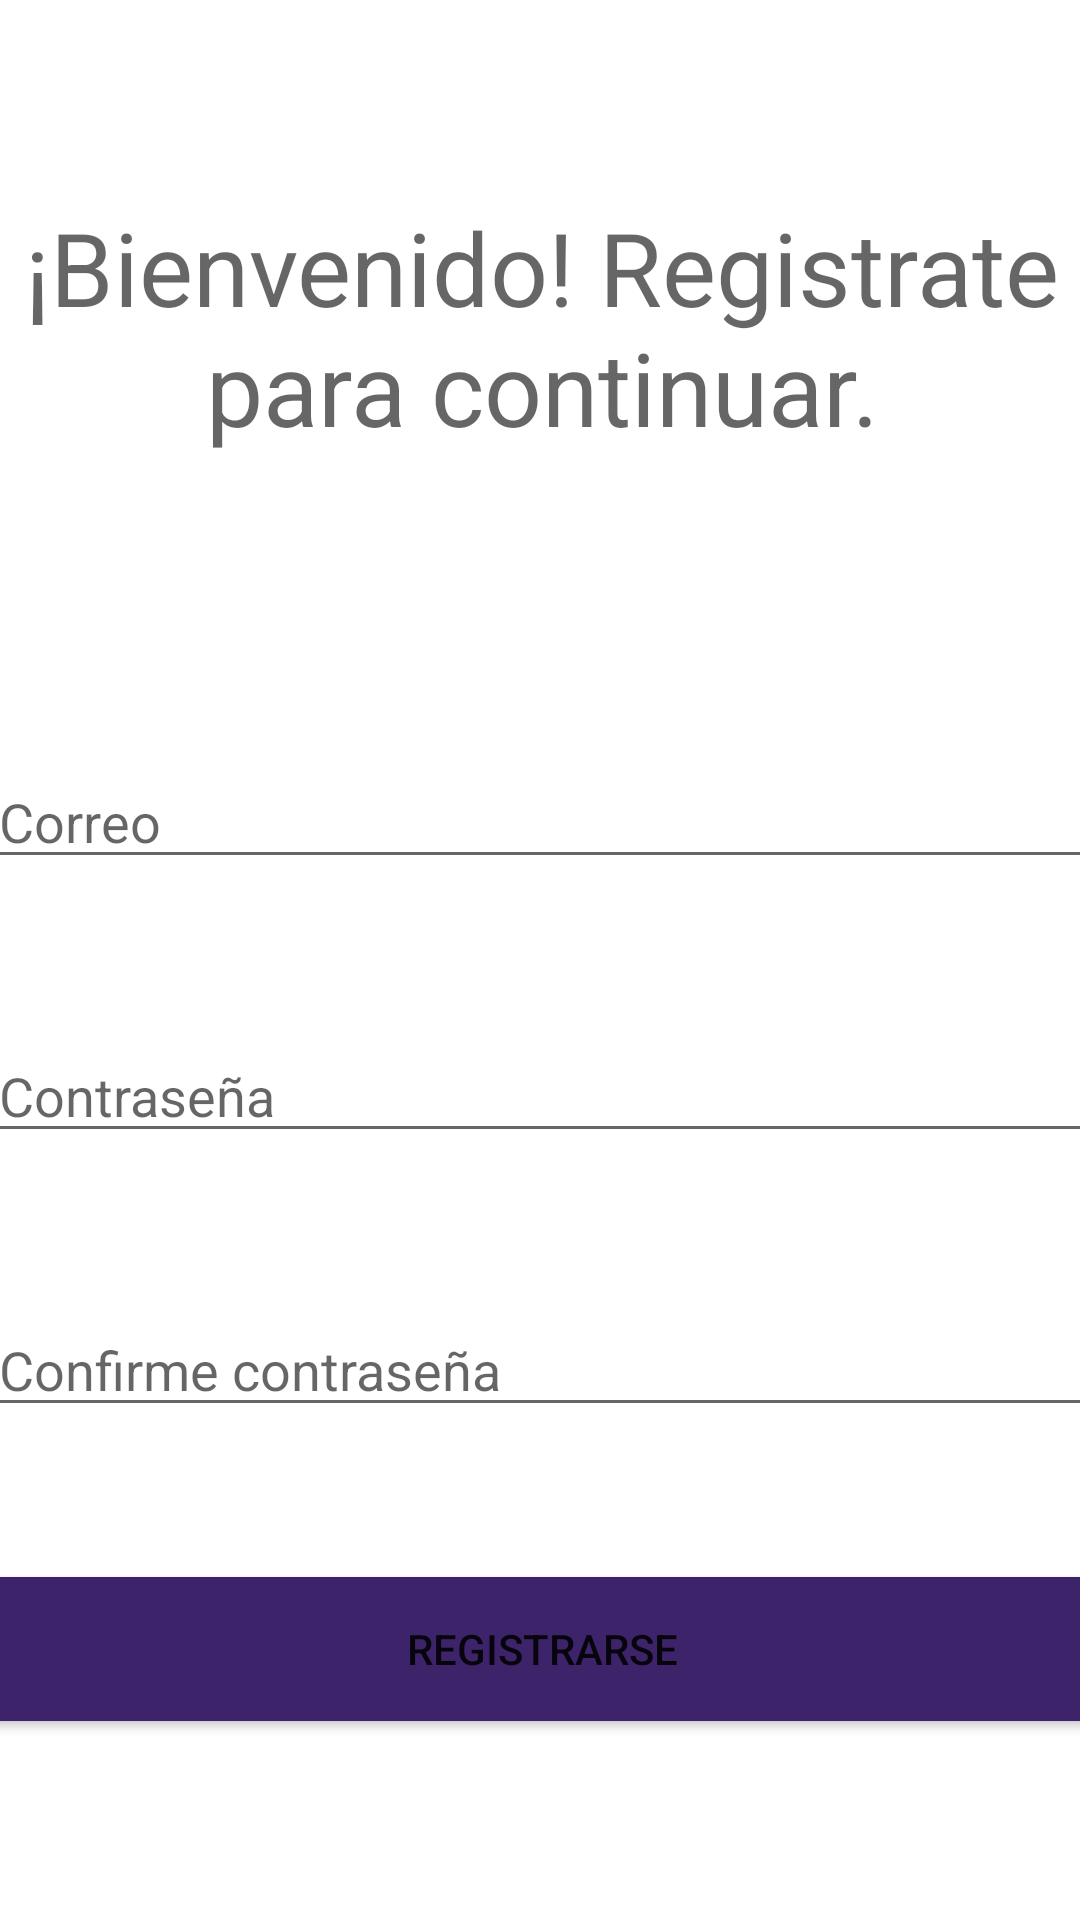

The Android layout XML behind this screen, and the referenced resources:
<!-- AndroidManifest.xml: application theme Theme.Cerradura -->
<!-- res/layout/activity_sign_in.xml -->
<?xml version="1.0" encoding="utf-8"?>
<androidx.constraintlayout.widget.ConstraintLayout xmlns:android="http://schemas.android.com/apk/res/android"
    xmlns:app="http://schemas.android.com/apk/res-auto"
    xmlns:tools="http://schemas.android.com/tools"
    android:layout_width="match_parent"
    android:layout_height="match_parent"
    tools:context=".SignInActivity">

    <LinearLayout
        android:layout_width="370dp"
        android:layout_height="640dp"
        android:gravity="center"
        android:orientation="vertical"
        app:layout_constraintBottom_toBottomOf="parent"
        app:layout_constraintEnd_toEndOf="parent"
        app:layout_constraintHorizontal_bias="0.487"
        app:layout_constraintStart_toStartOf="parent"
        app:layout_constraintTop_toTopOf="parent"
        app:layout_constraintVertical_bias="0.67"
        tools:ignore="UselessLeaf" >

        <TextView
            android:id="@+id/textView"
            android:layout_width="match_parent"
            android:layout_height="wrap_content"
            android:gravity="center"
            android:text="@string/bienvenido_registrate_para_continuar"
            android:textAppearance="@style/TextAppearance.AppCompat.Display1" />

        <EditText
            android:id="@+id/mailSignIn"
            android:layout_width="match_parent"
            android:layout_height="wrap_content"
            android:layout_marginTop="100dp"
            android:ems="10"
            android:hint="@string/correo"
            android:inputType="textPersonName" />

        <EditText
            android:id="@+id/passSignIn"
            android:layout_width="match_parent"
            android:layout_height="wrap_content"
            android:layout_marginTop="50dp"
            android:ems="10"
            android:hint="@string/contrase_a"
            android:inputType="textPassword" />

        <EditText
            android:id="@+id/passConfirm"
            android:layout_width="match_parent"
            android:layout_height="wrap_content"
            android:layout_marginTop="50dp"
            android:ems="10"
            android:hint="@string/confirme_contrase_a"
            android:inputType="textPassword" />

        <Button
            android:id="@+id/signIn"
            android:layout_width="match_parent"
            android:layout_height="wrap_content"
            android:layout_marginTop="50dp"
            android:background="#3D246A"
            android:onClick="registrarUsuario"
            android:text="@string/registrarse" />

    </LinearLayout>

</androidx.constraintlayout.widget.ConstraintLayout>
<!-- resources referenced by this layout -->
<resources>
  <string name="bienvenido_registrate_para_continuar">¡Bienvenido! Registrate para continuar.</string>
  <string name="confirme_contrase_a">Confirme contraseña</string>
  <string name="contrase_a">Contraseña</string>
  <string name="correo">Correo</string>
  <string name="registrarse">Registrarse</string>
  <style name="Theme.Cerradura" parent="Theme.MaterialComponents.DayNight.DarkActionBar">
          
          <item name="colorPrimary">@color/purple_500</item>
          <item name="colorPrimaryVariant">@color/purple_700</item>
          <item name="colorOnPrimary">@color/white</item>
          
          <item name="colorSecondary">@color/teal_200</item>
          <item name="colorSecondaryVariant">@color/teal_700</item>
          <item name="colorOnSecondary">@color/black</item>
          
          <item name="android:statusBarColor" tools:targetApi="l">?attr/colorPrimaryVariant</item>
          
      </style>
  <!-- not gathered from this repository: default colours our renderer supplied (Android Studio template values) -->
  <color name="purple_500">#FF6200EE</color>
  <color name="purple_700">#FF3700B3</color>
  <color name="teal_200">#FF03DAC5</color>
  <color name="teal_700">#FF018786</color>
  <color name="black">#FF000000</color>
  <color name="white">#FFFFFFFF</color>
</resources>
